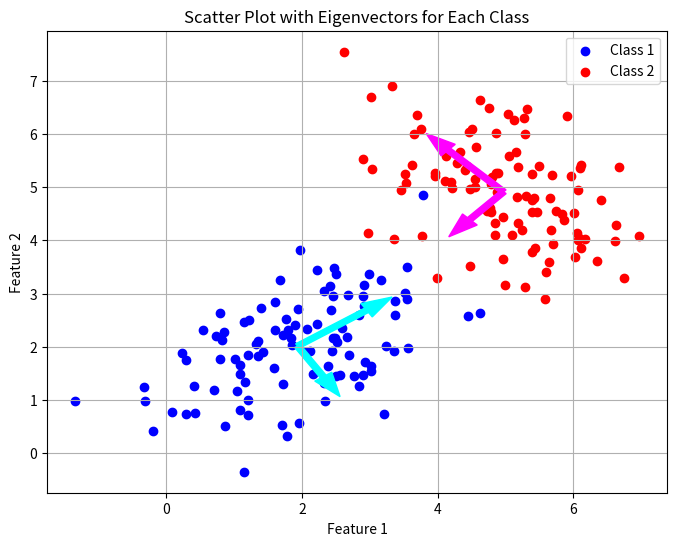

Here is the Python script that generated this plot:
import numpy as np
import matplotlib.pyplot as plt


def main():
    # Get student number for seeding randomness
    # student_number = int(input("Enter your student number: "))
    student_number = 40435071
    np.random.seed(student_number)

    # Generate samples for 2 classes (you can extend to 3 if desired)
    # Class 1: Mean [2, 2], Covariance [[1, 0.5], [0.5, 1]]
    # Class 2: Mean [5, 5], Covariance [[1, -0.5], [-0.5, 1]]
    num_samples = 100
    mean1 = np.array([2, 2])
    cov1 = np.array([[1, 0.5], [0.5, 1]])
    samples1 = np.random.multivariate_normal(mean1, cov1, num_samples)

    mean2 = np.array([5, 5])
    cov2 = np.array([[1, -0.5], [-0.5, 1]])
    samples2 = np.random.multivariate_normal(mean2, cov2, num_samples)

    # ## Done ##: Calculate the mean for each class from scratch
    # Expected output type: 1D numpy array of shape (2,)
    def calculate_mean(data):
        sums = np.zeros(2)
        n = data.shape[0]

        for col_idx, col in enumerate(data.T):
            col_sum = 0
            for val in col:
                col_sum += val
            sums[col_idx] = col_sum

        return sums / n

    calculated_mean1 = calculate_mean(samples1)
    calculated_mean2 = calculate_mean(samples2)

    # ## Done ##: Calculate the covariance matrix for each class from scratch
    # Use np.dot for matrix multiplication, but no np.cov
    # Expected output type: 2x2 numpy array
    def calculate_covariance(data, mean):
        n = data.shape[0]           # Num rows  = (n_samples)
        diff = data - mean
        cov = np.dot(diff.T, diff) / n
        return cov

    cov_matrix1 = calculate_covariance(samples1, calculated_mean1)
    cov_matrix2 = calculate_covariance(samples2, calculated_mean2)

    # ## Done ##: Calculate eigenvalues for each covariance matrix from scratch
    # Expected output: 1D array of 2 values, sorted descending
    def calculate_eigenvalues(cov):
        def find_2D_determinant(_2d_matrix):
            return (_2d_matrix[0][0] * _2d_matrix[1][1]) - (_2d_matrix[0][1] * _2d_matrix[1][0])
        # Characteristic equation: det(cov - λI) = 0
        # λ^ 2 – diagonal_sum·λ + det = 0
        det = find_2D_determinant(cov)
        diagonal_sum = cov[0, 0] + cov[1, 1]
        delta = np.sqrt((diagonal_sum ** 2) - (4 * det * 1))
        if delta >= 0:
            lambda_1 = (diagonal_sum + delta) / 2 * 1
            lambda_2 = (diagonal_sum - delta) / 2 * 1
            return np.array(sorted([lambda_1, lambda_2], reverse=True))
        return None

    eigenvalues1 = calculate_eigenvalues(cov_matrix1)
    eigenvalues2 = calculate_eigenvalues(cov_matrix2)

    # ## Done ##: Calculate eigenvectors for each covariance matrix from scratch
    # Expected output: 2x2 array, columns are eigenvectors corresponding to eigenvalues

    def calculate_eigenvectors(cov, eigenvalues):
        # [a    b]
        # [c    d]
        a, b = cov[0, 0], cov[0, 1]
        c, d = cov[1, 0], cov[1, 1]

        eigenvectors = np.zeros((2, 2))
        zero_threshhold = 1e-10
        for i, lam in enumerate(eigenvalues):
            # (A - λI)v = 0

            # b != 0
            # (a - λ) * v1 + b * v2 = 0
            # v2 = (λ - a ) * v1 / b
            # if v1 = b => v2 = (λ - a)
            if abs(b) > zero_threshhold:
                v = np.array([b, lam - a])
            # c != 0
            # (d - λ) * v1 + c * v2 = 0
            # v1 = (λ - d) * v2 / c
            # if v2 = c => v2 = (λ - d)
            elif abs(c) > zero_threshhold:
                v = np.array([lam - d, c])
            else:
                # Even if λ - a = 0, that’s fine.
                # Then v2 = 0 and the eigenvector is along [1,0].
                if i == 0:
                    v = np.array([1, 0])
                # Even if λ - d = 0, that’s fine.
                # Then v1 = 0 and the eigenvector is along [0,1].
                else:
                    v = np.array([0, 1])

            # Normalize
            v = v / np.linalg.norm(v)
            eigenvectors[:, i] = v

        return eigenvectors

    def verify_orthogonality(eigenvector):
        dot_product = np.dot(eigenvector[:, 0], eigenvector[:, 1])
        return np.isclose(dot_product, 0.0)

    eigenvectors1 = calculate_eigenvectors(cov_matrix1, eigenvalues1)
    eigenvectors2 = calculate_eigenvectors(cov_matrix2, eigenvalues2)

    print("Class 1 Mean:\n", calculated_mean1)
    print("Class 1 Covariance Matrix:\n", cov_matrix1)
    print("Class 1 Eigenvalues:\n", eigenvalues1)
    print("Class 1 Eigenvectors:\n", eigenvectors1)
    print("Class 1 Eigenvectors are Orthogonal?",
          verify_orthogonality(eigenvectors1))

    print("Class 2 Mean:\n", calculated_mean2)
    print("Class 2 Covariance Matrix:\n", cov_matrix2)
    print("Class 2 Eigenvalues:\n", eigenvalues2)
    print("Class 2 Eigenvectors:\n", eigenvectors2)
    print("Class 2 Eigenvectors are Orthogonal?",
          verify_orthogonality(eigenvectors2))

    def reconstruct_data(data, mean, eigenvectors, n_components):
        #    Z = X_centered × V_k
        #    X_reconstructed = Z × V_k^T + μ
        centered = data - mean
        Z = np.dot(centered, eigenvectors[:, :n_components])
        reconstructed = np.dot(
            Z, eigenvectors[:, :n_components].T) + mean
        return reconstructed

    def calculate_explained_variance_ratio(eigenvalues):
        total_variance = np.sum(eigenvalues)
        explained_variance_ratio = eigenvalues / total_variance
        cumulative_variance = np.cumsum(explained_variance_ratio)
        return explained_variance_ratio, cumulative_variance

    reconstructed1_1pc = reconstruct_data(
        samples1, calculated_mean1, eigenvectors1, 1)
    reconstructed1_2pc = reconstruct_data(
        samples1, calculated_mean1, eigenvectors1, 2)
    evr1, cumulative1 = calculate_explained_variance_ratio(eigenvalues1)
    evr2, cumulative2 = calculate_explained_variance_ratio(eigenvalues2)

    # Report the results
    print("\n=== Explained Variance Analysis ===")
    print("\nClass 1:")
    print(f"PC1 explains: {evr1[0]*100:.2f}% of variance")
    print(f"PC2 explains: {evr1[1]*100:.2f}% of variance")
    print(
        f"Cumulative: PC1={cumulative1[0]*100:.2f}%, PC1+PC2={cumulative1[1]*100:.2f}%")

    print("\nClass 2:")
    print(f"PC1 explains: {evr2[0]*100:.2f}% of variance")
    print(f"PC2 explains: {evr2[1]*100:.2f}% of variance")
    print(
        f"Cumulative: PC1={cumulative2[0]*100:.2f}%, PC1+PC2={cumulative2[1]*100:.2f}%")

    def investigate_reconstruction_with_largest_eigenvalue(samples, mean, eigenvectors, eigenvalues, class_name):
        reconstructed_1pc = reconstruct_data(samples, mean, eigenvectors, 1)
        reconstructed_2pc = reconstruct_data(samples, mean, eigenvectors, 2)

        # Calculate mean errors
        error_1pc = np.mean(np.sum((samples - reconstructed_1pc)**2, axis=1))
        error_2pc = np.mean(np.sum((samples - reconstructed_2pc)**2, axis=1))

        # Calculate explained variance ratio
        total_variance = np.sum(eigenvalues)
        evr = eigenvalues / total_variance

        print(f"\n=== {class_name} Reconstruction Analysis ===")
        print(
            f"Eigenvalues: lambda_1={eigenvalues[0]:.3f}, lambda_2={eigenvalues[1]:.3f}")
        print(f"Variance explained by PC1: {evr[0]*100:.1f}%")
        print(f"Variance explained by PC2: {evr[1]*100:.1f}%")
        print(f"Mean reconstruction error with 1 PC: {error_1pc:.4f}")
        print(f"Mean reconstruction error with 2 PCs: {error_2pc:.4f}")
        print(
            f"Error reduction by using 2 PCs: {(1 - error_2pc/error_1pc)*100:.1f}%")

        return None

    investigate_reconstruction_with_largest_eigenvalue(
        samples1, calculated_mean1, eigenvectors1, eigenvalues1, "Class 1"
    )
    investigate_reconstruction_with_largest_eigenvalue(
        samples2, calculated_mean2, eigenvectors2, eigenvalues2, "Class 2"
    )

    # Visualization (provided): Scatter plot with eigenvectors for each class
    if all(v is not None for v in [calculated_mean1, cov_matrix1, eigenvalues1, eigenvectors1, calculated_mean2, cov_matrix2, eigenvalues2, eigenvectors2]):
        plt.figure(figsize=(8, 6))
        plt.scatter(samples1[:, 0], samples1[:, 1],
                    color='blue', label='Class 1')
        plt.scatter(samples2[:, 0], samples2[:, 1],
                    color='red', label='Class 2')

        # Plot eigenvectors for Class 1 from its mean
        for i in range(2):
            plt.arrow(calculated_mean1[0], calculated_mean1[1],
                      eigenvectors1[0, i] * np.sqrt(eigenvalues1[i]),
                      eigenvectors1[1, i] * np.sqrt(eigenvalues1[i]),
                      color='cyan', width=0.1, head_width=0.3)

        # Plot eigenvectors for Class 2 from its mean
        for i in range(2):
            plt.arrow(calculated_mean2[0], calculated_mean2[1],
                      eigenvectors2[0, i] * np.sqrt(eigenvalues2[i]),
                      eigenvectors2[1, i] * np.sqrt(eigenvalues2[i]),
                      color='magenta', width=0.1, head_width=0.3)

        plt.title('Scatter Plot with Eigenvectors for Each Class')
        plt.xlabel('Feature 1')
        plt.ylabel('Feature 2')
        plt.legend()
        plt.grid(True)
        plt.show()
    else:
        print("Complete the TODOs to see the visualization.")


if __name__ == "__main__":
    main()
